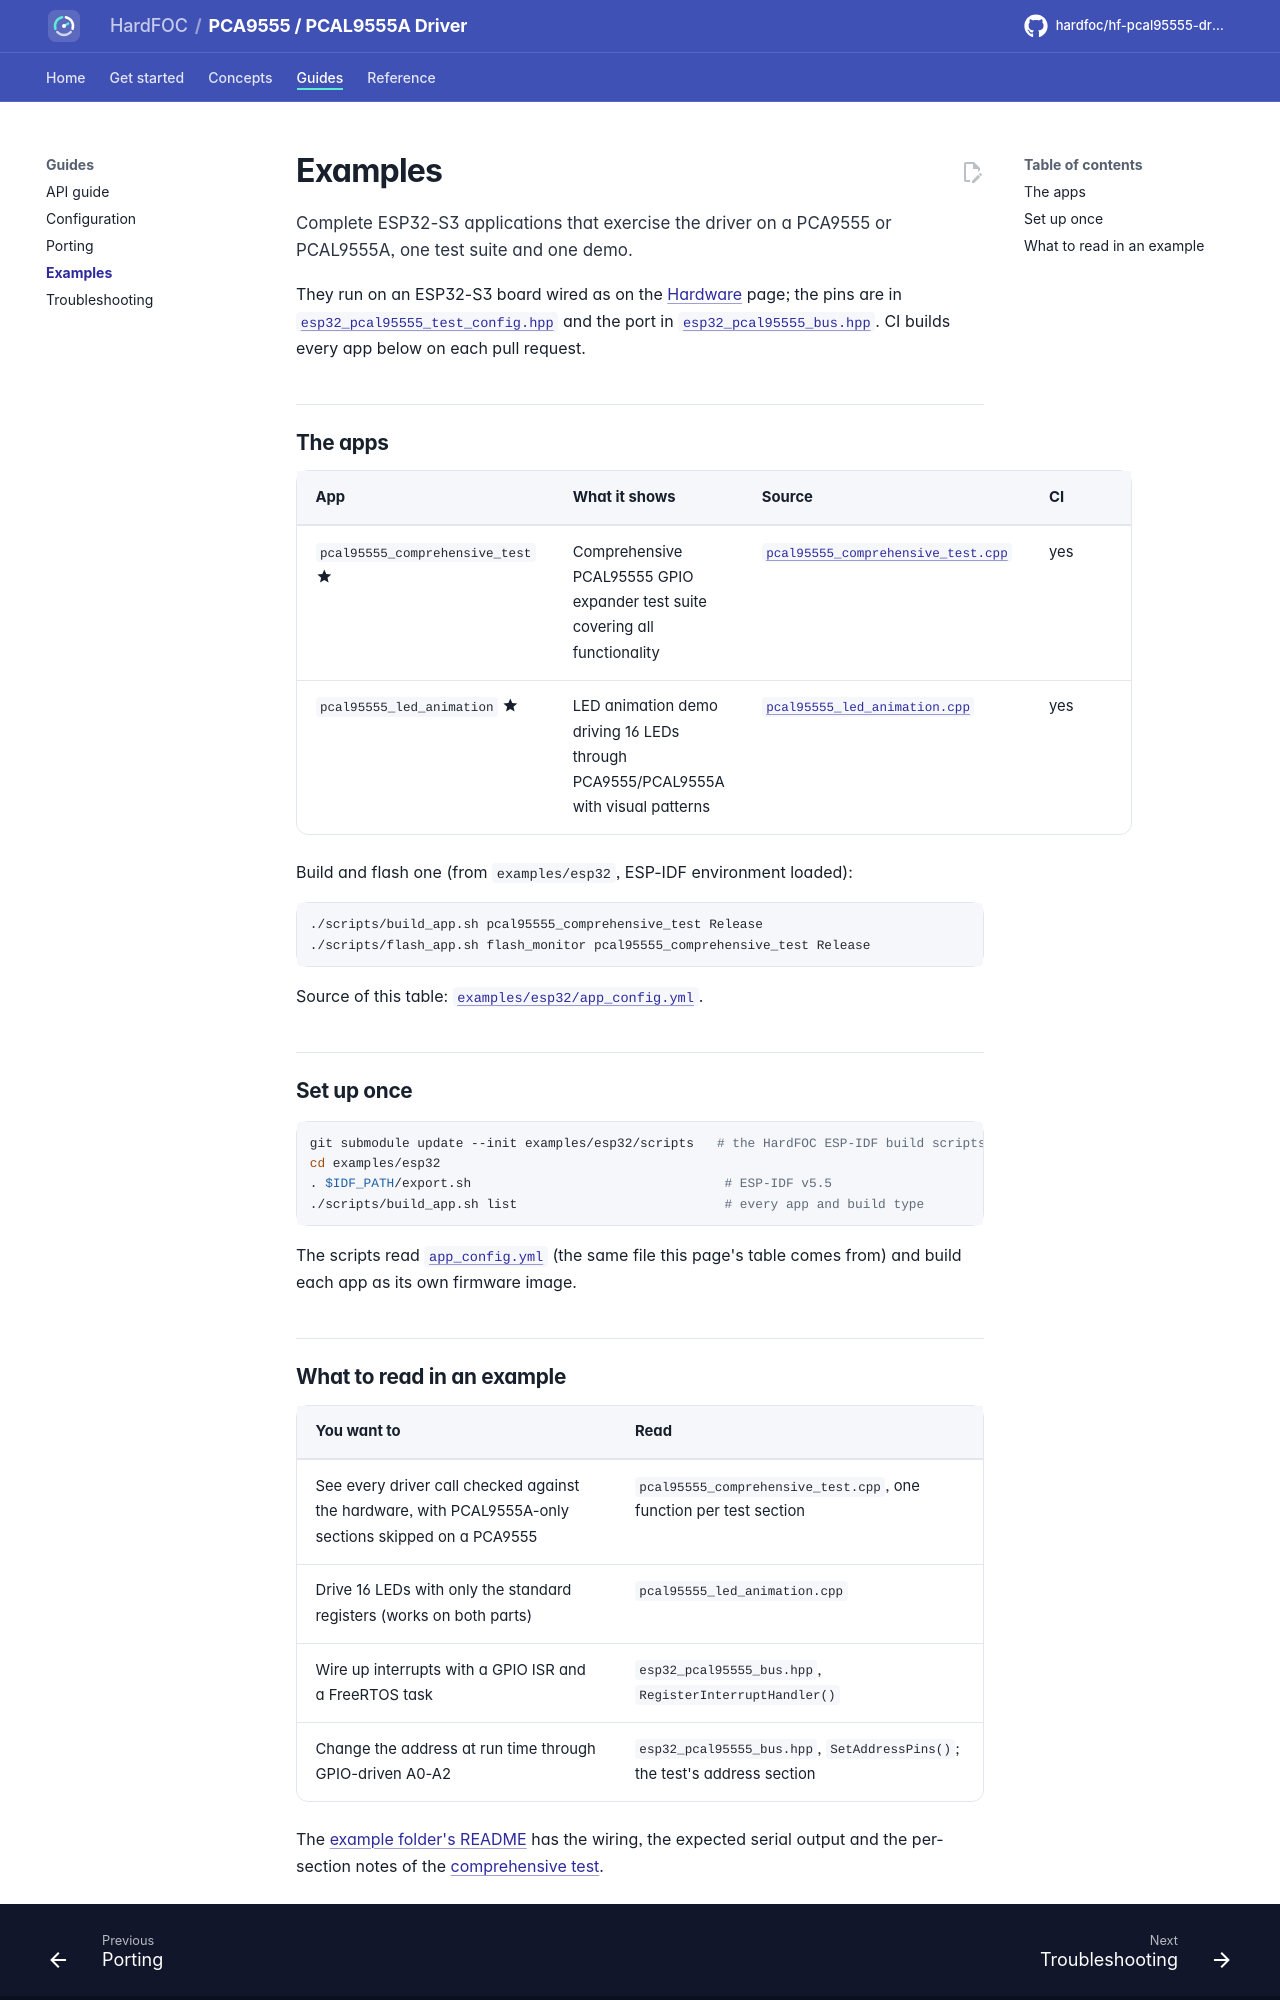

repository: hardfoc/hf-pcal95555-driver · page: dev/examples/index.html · generator: mkdocs

# Examples

Complete ESP32-S3 applications that exercise the driver on a PCA9555 or PCAL9555A, one test suite and one demo.

They run on an ESP32-S3 board wired as on the [Hardware](hardware.md#evaluation-boards) page; the pins are in
[`esp32_pcal95555_test_config.hpp`](../examples/esp32/main/esp32_pcal95555_test_config.hpp) and the port in
[`esp32_pcal95555_bus.hpp`](../examples/esp32/main/esp32_pcal95555_bus.hpp). CI builds every app below on each pull
request.

## The apps

<!-- generated: examples -->
| App | What it shows | Source | CI |
| --- | --- | --- | --- |
| `pcal95555_comprehensive_test` :material-star:{ title="featured" } | Comprehensive PCAL95555 GPIO expander test suite covering all functionality | [`pcal95555_comprehensive_test.cpp`](../examples/esp32/main/pcal95555_comprehensive_test.cpp) | yes |
| `pcal95555_led_animation` :material-star:{ title="featured" } | LED animation demo driving 16 LEDs through PCA9555/PCAL9555A with visual patterns | [`pcal95555_led_animation.cpp`](../examples/esp32/main/pcal95555_led_animation.cpp) | yes |

Build and flash one (from `examples/esp32`, ESP-IDF environment loaded):

```bash
./scripts/build_app.sh pcal95555_comprehensive_test Release
./scripts/flash_app.sh flash_monitor pcal95555_comprehensive_test Release
```

Source of this table: [`examples/esp32/app_config.yml`](../examples/esp32/app_config.yml).
<!-- /generated -->

## Set up once

```bash
git submodule update --init examples/esp32/scripts   # the HardFOC ESP-IDF build scripts
cd examples/esp32
. $IDF_PATH/export.sh                                 # ESP-IDF v5.5
./scripts/build_app.sh list                           # every app and build type
```

The scripts read [`app_config.yml`](../examples/esp32/app_config.yml) (the same file this page's table comes
from) and build each app as its own firmware image.
